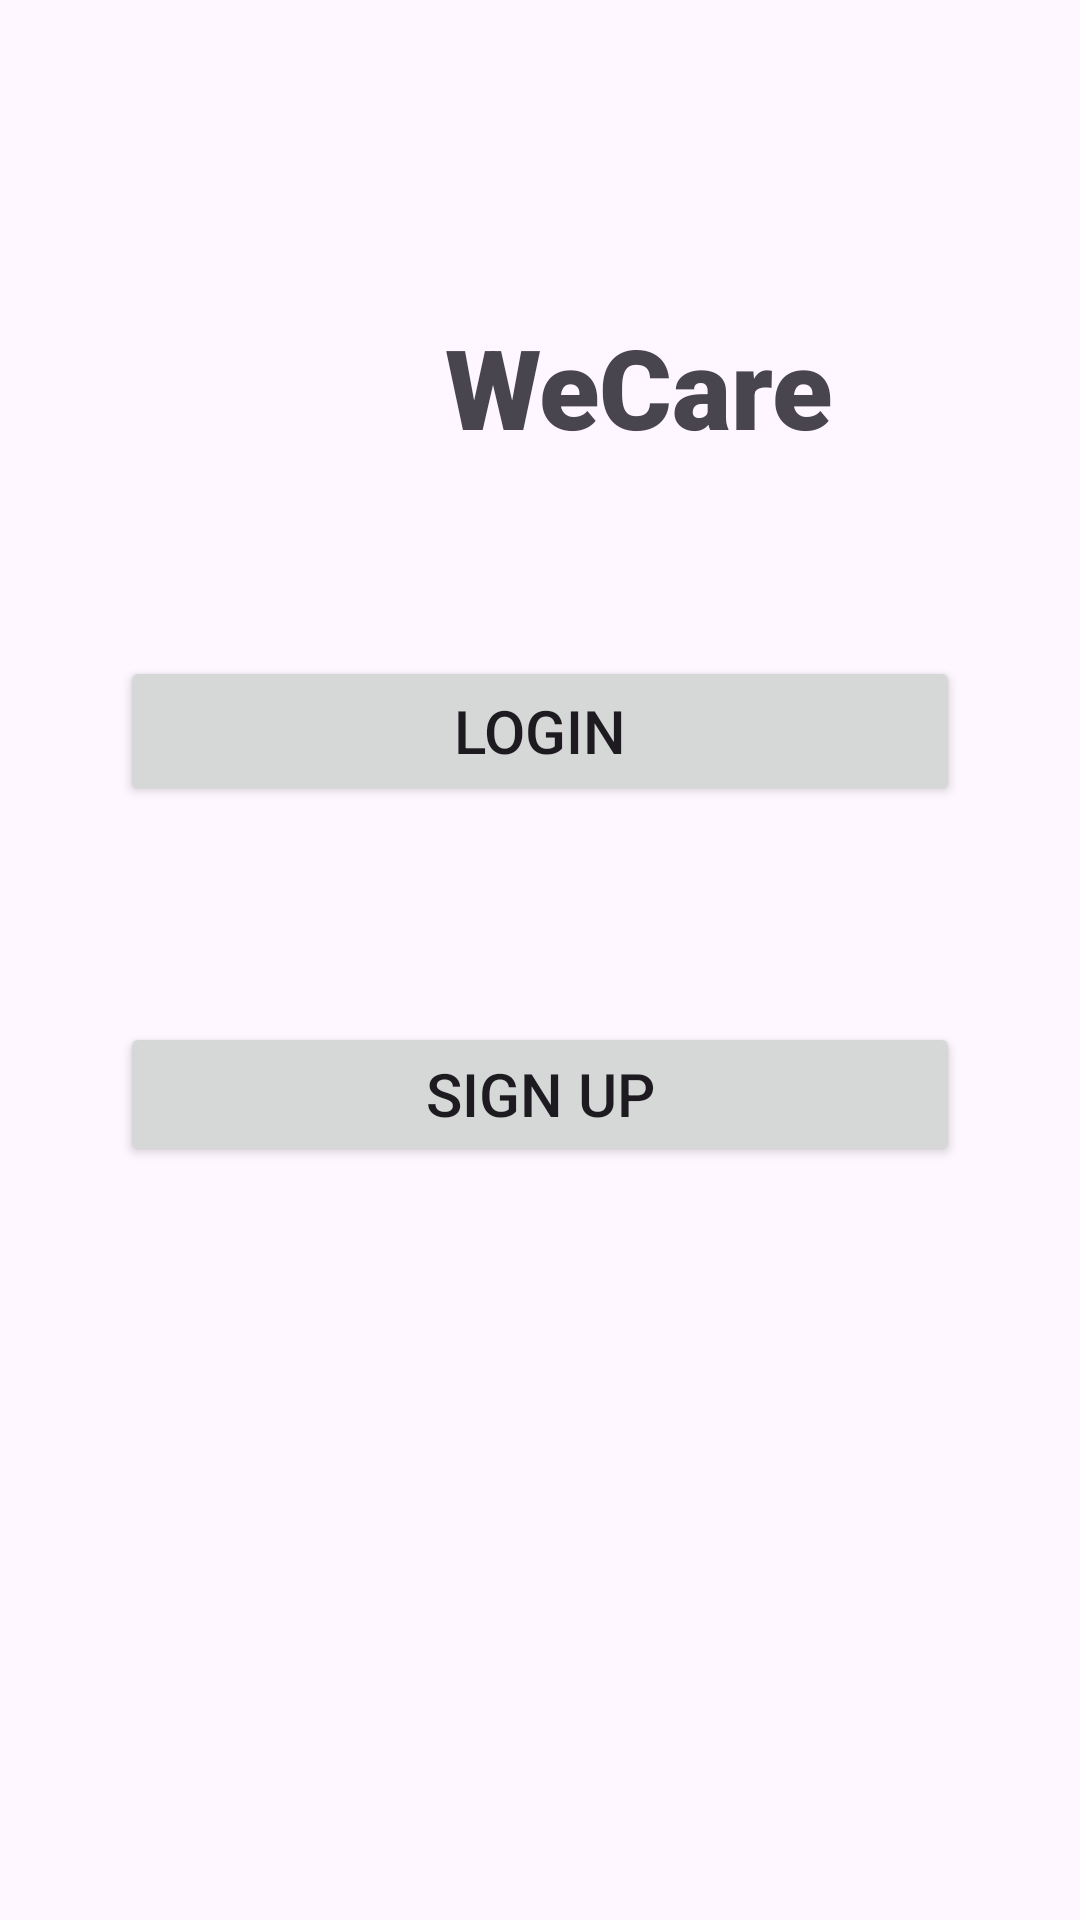

Reconstruct the res/layout file that produces this screen, plus the resources it refers to.
<!-- AndroidManifest.xml: application theme Theme.WeShare -->
<!-- res/layout/activity_splash_page.xml -->
<?xml version="1.0" encoding="utf-8"?>
<androidx.constraintlayout.widget.ConstraintLayout xmlns:android="http://schemas.android.com/apk/res/android"
    xmlns:app="http://schemas.android.com/apk/res-auto"
    xmlns:tools="http://schemas.android.com/tools"
    android:layout_width="match_parent"
    android:layout_height="match_parent"
    tools:context=".Activities.SplashPageActivity">

    <TextView
        android:id="@+id/mainActivityHeading"
        android:layout_width="wrap_content"
        android:layout_height="wrap_content"
        android:layout_marginStart="17dp"
        android:layout_marginTop="104dp"
        android:layout_marginEnd="116dp"
        android:layout_marginBottom="65dp"
        android:fontFamily="sans-serif-black"
        android:text="@string/wecare_title"
        android:textSize="37sp"
        app:layout_constraintBottom_toTopOf="@+id/SplashActivityLoginSubmitButton"
        app:layout_constraintEnd_toEndOf="parent"
        app:layout_constraintStart_toEndOf="@+id/mainActivitylogoImageView"
        app:layout_constraintTop_toTopOf="parent" />

    <ImageView
        android:id="@+id/mainActivitylogoImageView"
        android:layout_width="48dp"
        android:layout_height="48dp"
        android:layout_marginStart="100dp"
        android:layout_marginTop="104dp"
        android:layout_marginEnd="17dp"
        android:layout_marginBottom="67dp"
        android:contentDescription="TODO"
        android:src="@drawable/donation"
        app:layout_constraintBottom_toTopOf="@+id/SplashActivityLoginSubmitButton"
        app:layout_constraintEnd_toStartOf="@+id/mainActivityHeading"
        app:layout_constraintHorizontal_chainStyle="packed"
        app:layout_constraintStart_toStartOf="parent"
        app:layout_constraintTop_toTopOf="parent"
        tools:ignore="ContentDescription,HardcodedText" />

    <Button
        android:id="@+id/SplashActivityLoginSubmitButton"
        android:layout_width="0dp"
        android:layout_height="50dp"
        android:layout_marginStart="40dp"
        android:layout_marginTop="65dp"
        android:layout_marginEnd="40dp"
        android:text="@string/Login_button"
        android:textSize="20sp"
        app:cornerRadius="7dp"
        app:layout_constraintEnd_toEndOf="parent"
        app:layout_constraintHorizontal_bias="1.0"
        app:layout_constraintStart_toStartOf="parent"
        app:layout_constraintTop_toBottomOf="@+id/mainActivityHeading"
        tools:ignore="VisualLintButtonSize" />

    <Button
        android:id="@+id/SplashActivitySignupSubmitButton"
        android:layout_width="0dp"
        android:layout_height="wrap_content"
        android:layout_marginStart="40dp"
        android:layout_marginTop="72dp"
        android:layout_marginEnd="40dp"
        android:layout_marginBottom="342dp"
        android:text="@string/signup_button_splash"
        android:textSize="20sp"
        app:cornerRadius="7dp"
        app:layout_constraintBottom_toBottomOf="parent"
        app:layout_constraintEnd_toEndOf="parent"
        app:layout_constraintHorizontal_bias="0.0"
        app:layout_constraintStart_toStartOf="parent"
        app:layout_constraintTop_toBottomOf="@+id/SplashActivityLoginSubmitButton"
        app:layout_constraintVertical_bias="0.0"
        tools:ignore="VisualLintButtonSize" />

</androidx.constraintlayout.widget.ConstraintLayout>
<!-- resources referenced by this layout -->
<resources>
  <string name="Login_button">Login</string>
  <string name="signup_button_splash">Sign Up</string>
  <string name="wecare_title">WeCare</string>
  <style name="Theme.WeShare" parent="Base.Theme.WeShare">
          
          <item name="materialButtonStyle">@style/ButtonStyle</item>
      </style>
  <style name="Base.Theme.WeShare" parent="Theme.Material3.DayNight.NoActionBar">
          
          <item name="colorPrimary">@color/my_primary_color</item>
          <item name="colorOnPrimary">@color/my_on_primary_color</item>
      </style>
  <style name="ButtonStyle" parent="Widget.Material3.Button">
          <item name="android:backgroundTint">@color/button_background_color</item>
          <item name="android:textColor">@color/button_text_color</item>
      </style>
  <color name="my_primary_color">#607D8B</color>
  <color name="my_on_primary_color">#FFFFFF</color>
  <color name="button_background_color">#607D8B</color>
  <color name="button_text_color">#FFFFFF</color>
</resources>
